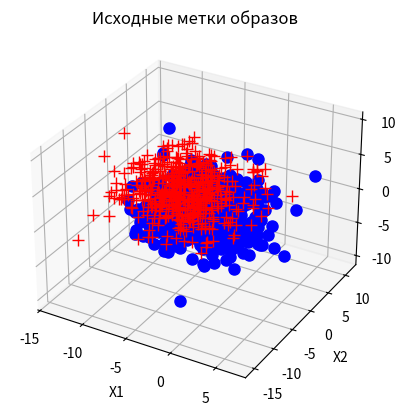
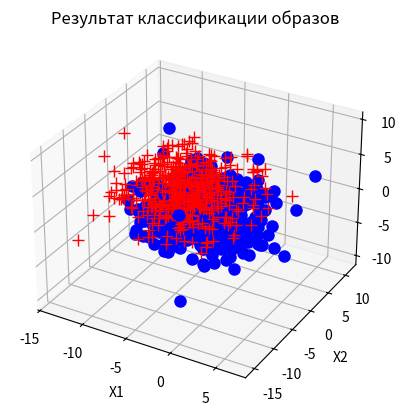

Python code for these plots, in order:
import numpy as np
import matplotlib.pyplot as plt
import scipy.stats as stats



# m1 = [-5, 2, -3]
# m2 = [-4, -5, 4]
# C = [[11, -0.8, 1.0], [-0.8, 10, 0.5], [1.0, 0.5, 7]]


#1. Задание исходных данных
n, M = 3, 2 #размерность признакового пространства и число классов
K = 1000 #количество статистических испытаний

# мат. ожидания - координаты центров классов
m = np.array([[-5, 2, -3], [-4, -5, 4]])

# априорные вероятности классов (доля образов каждого класса в общей выборке)
pw = np.array([0.5, 0.5])
pw = pw / sum(pw) # нормировка априорных вероятностей

#матрица ковариаций классов
C = np.array([[11, -0.8, 1.0], [-0.8, 10, 0.5], [1.0, 0.5, 7]])
C_ = np.linalg.inv(C) #обратная матрица ковариаций


# 1.1. Визуализация исходной совокупности образов
# Определение числа образов в каждом классе, пропорцианально pw fix(pw .* K)
Ks = np.round(pw * K).astype(int)
Ks[-1] = K - sum(Ks[:-1]) #чтобы сумма была равна K
# print(Ks)
# label = ['bo', 'r+', 'k*', 'gx'] #маркеры классов для визуализации
label = ['bo', 'r+']
IMS = np.empty((n, 0)) #общая совокупность образов (общая выборка)
plt.figure()
# Задание осей на случай 3D
if n == 3:
    ax = plt.axes(projection='3d')
plt.title('Исходные метки образов')
for i in range(M): #цикл по классам
    #генерация Ks(i) образов i-го класса
    ims = np.random.multivariate_normal(m[i], C, Ks[i]).T
    if n == 2:
        plt.plot(ims[0, :], ims[1, :], label[i], markersize=8, linewidth=1)
    elif n == 3:
        ax.plot3D(ims[0, :], ims[1, :], ims[2, :], label[i], markersize=8, linewidth=1)
    IMS = np.hstack((IMS, ims)) #добавление в общую совокупность образов
plt.grid()
plt.xlabel('X1')
plt.ylabel('X2')
if n == 3:
    ax.set_zlabel('X3')
# plt.legend()
# plt.axis('equal')



# 2. Расчет разделяющих функций и матрицы вероятностей ошибок распознавания
G = np.zeros((M, n + 1)); PIJ = np.zeros((M, M)); l0_ = np.zeros((M, M))
for i in range(M):
    G[i, 0:n] = (C_ @ m[i]).T
    G[i, n] = -0.5 * m[i].T @ C_ @ m[i]
    for j in range(i + 1, M):
        l0_[i, j] = np.log(pw[j] / pw[i])
        h = 0.5 * (m[i] - m[j]).T @ C_ @ (m[i] - m[j])
        sD = np.sqrt(2 * h)
        PIJ[i, j] = stats.norm.cdf(l0_[i, j], h, sD)
        PIJ[j, i] = 1 - stats.norm.cdf(l0_[i, j], -h, sD)
    # PIJ - теоретическая матрица ошибок
    # нижняя граница вероятности правильного распознавания
    # (на главной диагонали)
    PIJ[i, i] = 1 - sum(PIJ[i, :])

# 2.1. Визуализация результатов распознавания образов
plt.figure()
# Задание осей на случай 3D
if n == 3:
    ax = plt.axes(projection='3d')
plt.title('Результат классификации образов')
for i in range(K): #цикл по всем образам совокупности
    z = np.hstack((IMS[:, i], 1)) #значение очередного образа из общей совокупности
    u = G @ z + np.log(pw) #вычисление значения разделяющих функций
    iai = np.argmax(u) #определение максимума (iai - индекс класса)
    if n == 2:
        plt.plot(IMS[0, i], IMS[1, i], label[iai], markersize=8, linewidth=1)
    elif n == 3:
        ax.plot3D(IMS[0, i], IMS[1, i], IMS[2, i], label[iai], markersize=8, linewidth=1)
plt.grid()
plt.xlabel('X1')
plt.ylabel('X2')
if n == 3:
    ax.set_zlabel('X3')
# plt.legend()
# plt.axis('equal')



#3. Тестирование алгоритма методом статистических испытаний
x = np.ones((n + 1, 1)); Pc_ = np.zeros((M, M))  # экспериментальная матрица вероятностей ошибок
for k in range(K):  # цикл по числу испытаний
    for i in range(M):  # цикл по классам
        # генерация образа i-го класса
        x[0:n, 0] = np.random.multivariate_normal(m[i], C)
        u = G @ x + np.log(pw).reshape(M, 1)  # вычисление значения разделяющих функций
        iai = np.argmax(u)  # определение максимума
        Pc_[i, iai] = Pc_[i, iai] + 1  # фиксация результата распознавания
Pc_ = Pc_ / K  # матрица ошибок, полученная экспериментально
# у нее такая же структура как и в PIJ, только вычисляется численно, а не по формулам
print('Теоретическая матрица ошибок PIJ')
print(np.round(PIJ, 3))
print('Экспериментальная матрица ошибок Pc_')
print(np.round(Pc_, 3))



#4. Визуализация областей принятия решений для двумерного случая
# if n == 2:
#     D = 1
#     xmin1 = -4 * np.sqrt(D) + min(m[:, 0]); xmax1 = 4 * np.sqrt(D) + max(m[:, 0])
#     xmin2 = -4 * np.sqrt(D) + min(m[:, 1]); xmax2 = 4 * np.sqrt(D) + max(m[:, 1])
#     x1 = np.arange(xmin1, xmax1, 0.05); x2 = np.arange(xmin2, xmax2, 0.05)
#     plt.figure(); plt.grid(); plt.title('Области локализации классов и разделяющие границы')
#     # установка границ поля графика по осям
#     plt.axis([xmin1, xmax1, xmin2, xmax2])
#     # матрицы значений координат случайного вектора
#     X1, X2 = np.meshgrid(x1, x2)
#     x12 = np.column_stack((X1.ravel(), X2.ravel()))
#     for i in range(M):
#         # массив значений плотности распределения
#         f2 = stats.multivariate_normal.pdf(x12, mean=m[i], cov=C)
#         # матрица значений плотности распределения
#         f3 = f2.reshape(len(x2), len(x1))
#         CS = plt.contour(x1, x2, f3, levels=[0.01, 0.5 * np.max(f3)], colors='b', linewidths=0.75)
#         plt.clabel(CS, inline=1, fontsize=10)
#         for j in range(i + 1, M):  # изображение разделяющих границ
#             wij = C_ @ (m[i] - m[j])
#             wij0 = -0.5 * (m[i] + m[j]).T @ C_ @ (m[i] - m[j])
#             f4 = x12 @ wij + wij0
#             f5 = f4.reshape(len(x2), len(x1))
#             CS_ = plt.contour(x1, x2, f5, levels=[l0_[i, j] + 0.0001], colors='k', linewidths=1.25)
#     plt.xlabel('x1'); plt.ylabel('x2')
#     strv1 = ' pw='; strv2 = ' '.join([f'{val: .2g}' for val in pw])
#     plt.text(xmin1 + 1, xmax2 - 1, strv1 + strv2, horizontalalignment='left', backgroundcolor=[.8, .8, .8], fontsize=12)
#     plt.legend(['wi', 'gij(x)=0'])
#     plt.gca().set_aspect('equal', adjustable='box')



plt.show()
